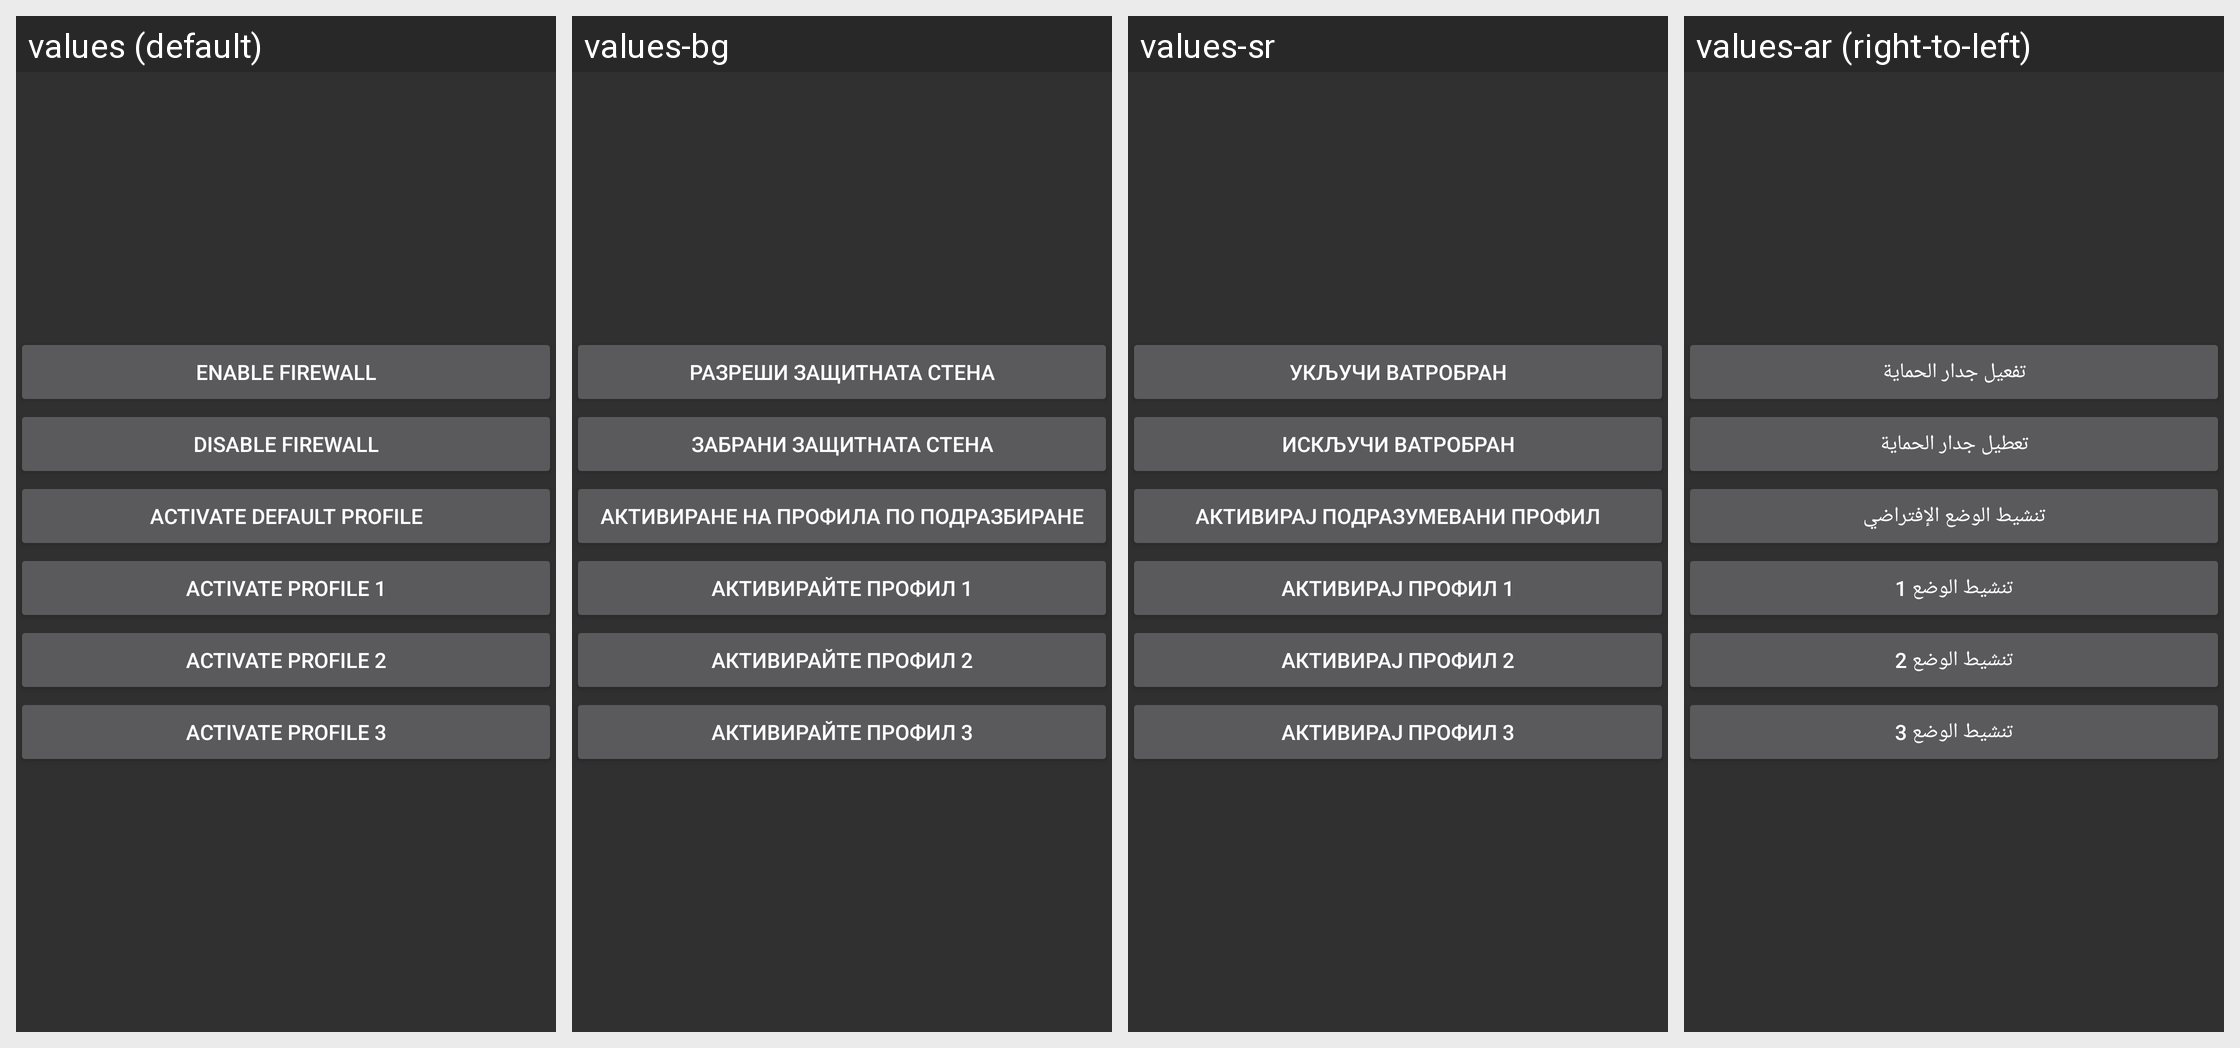

Here is an Android app screen in its default locale and in the app's own translations. Write out the translated-string differences for the strings that appear on this screen.
Android screen res/layout/toggle_widget_old_view.xml rendered under 4 locales, left to right: values (default), values-bg, values-sr, values-ar (right-to-left). Device: Nexus 5 (rendered at 1080×1920; each locale shown at half size, 540×960, under a caption strip naming it); theme AppDarkTheme.
Other locales in the repository, not shown: values-af, values-ast-rES, values-az, values-bn, values-bs, values-ca, values-cs, values-da, values-de, values-el, values-es, values-eu, values-fa, values-fr, values-he, values-hi, values-hr, values-hu, values-in, values-it, values-ja, values-ko, values-ku, values-ky, values-ml-rIN, values-ms, values-nb, values-nl, values-pl, values-pt, values-pt-rBR, values-ro, values-ru, values-si, values-sk, values-sl, values-sr-rCS, values-sv, values-ta, values-th, values-tr, values-uk, values-ur-rPK, values-vi, values-zh, values-zh-rCN, values-zh-rTW.
Strings drawn on this screen, with the default value and each locale's value (text and hints the layout hard-codes, and strings that could not be matched under every locale, appear in the picture but are not listed):

toggle_enable
  values: Enable firewall
  values-bg: Разреши Защитната стена
  values-sr: Укључи ватробран
  values-ar: تفعيل جدار الحماية

toggle_disable
  values: Disable firewall
  values-bg: Забрани Защитната стена
  values-sr: Искључи ватробран
  values-ar: تعطيل جدار الحماية

toggle_default
  values: Activate default profile
  values-bg: Активиране на профила по подразбиране
  values-sr: Активирај подразумевани профил
  values-ar: تنشيط الوضع الإفتراضي

toggle_profile1
  values: Activate Profile 1
  values-bg: Активирайте профил 1
  values-sr: Активирај профил 1
  values-ar: تنشيط الوضع 1

toggle_profile2
  values: Activate Profile 2
  values-bg: Активирайте профил 2
  values-sr: Активирај профил 2
  values-ar: تنشيط الوضع 2

toggle_profile3
  values: Activate Profile 3
  values-bg: Активирайте профил 3
  values-sr: Активирај профил 3
  values-ar: تنشيط الوضع 3
